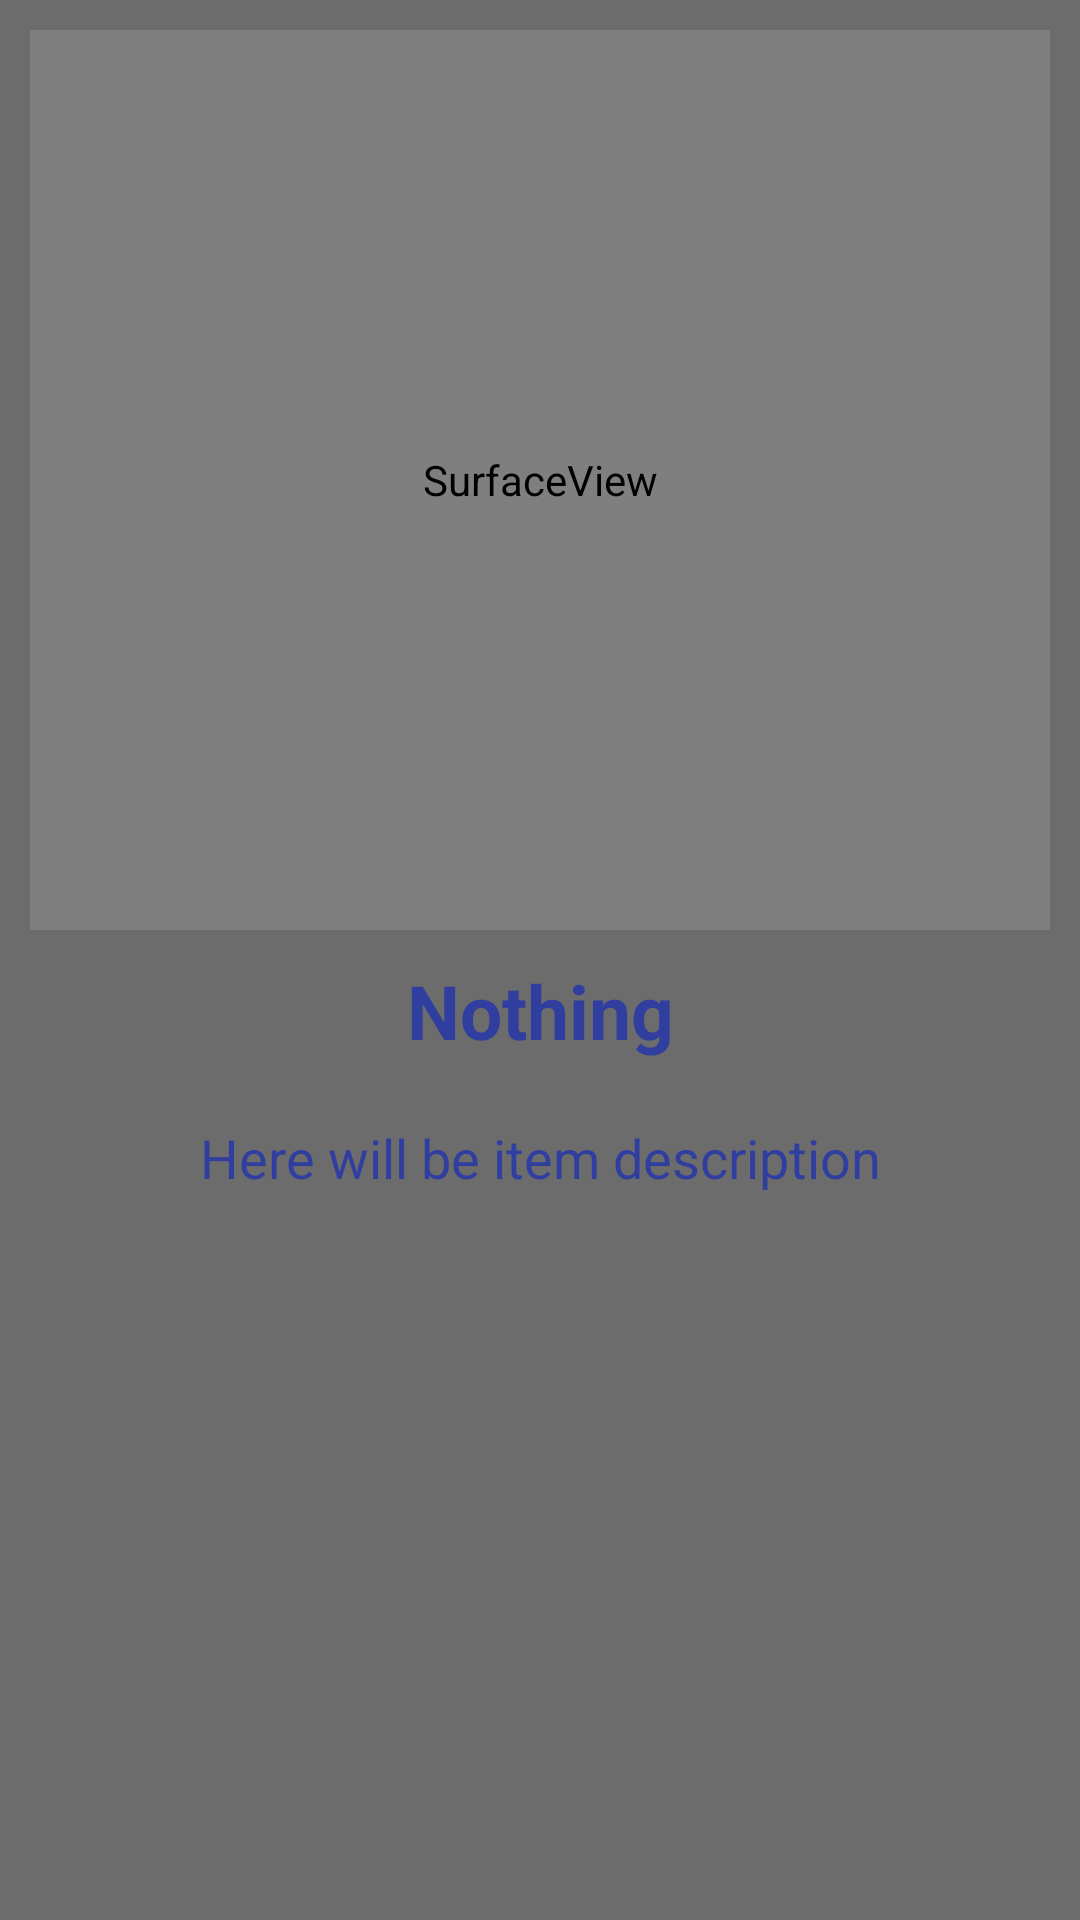

Android layout source for this screen:
<!-- AndroidManifest.xml: application theme AppTheme -->
<!-- res/layout/activity_scan.xml -->
<?xml version="1.0" encoding="utf-8"?>
<android.support.v4.widget.DrawerLayout xmlns:android="http://schemas.android.com/apk/res/android"
    xmlns:app="http://schemas.android.com/apk/res-auto"
    xmlns:tools="http://schemas.android.com/tools"
    android:layout_width="match_parent"
    android:layout_height="match_parent"
    android:id="@+id/drawer"
    tools:context="za.co.sts3d.productmanagementsystem.Scan">

    <RelativeLayout
        android:background="@color/darkGray"
        android:layout_width="match_parent"
        android:layout_height="match_parent"
        android:orientation="horizontal">
        <SurfaceView
            android:layout_centerHorizontal="true"
            android:layout_margin="10dp"
            android:layout_width="match_parent"
            android:layout_height="300dp"
            android:id="@+id/surfaceView"
            />
        <TextView
            android:layout_width="match_parent"
            android:layout_height="wrap_content"
            android:textColor="@color/colorPrimaryDark"
            android:text="Nothing"
            android:layout_alignParentBottom="false"
            android:layout_below="@+id/surfaceView"
            android:textAlignment="center"
            android:textStyle="bold"
            android:textSize="25sp"
            android:id="@+id/txtResult"
            />

        <TextView
            android:textAlignment="center"
            android:layout_marginTop="20dp"
            android:layout_width="match_parent"
            android:layout_height="match_parent"
            android:textColor="@color/colorPrimaryDark"
            android:text="Here will be item description"
            android:layout_alignParentBottom="false"
            android:layout_below="@+id/txtResult"
            android:textStyle="normal"
            android:textSize="18sp"
            android:id="@+id/txtDescription"
            />
    </RelativeLayout>

</android.support.v4.widget.DrawerLayout>
<!-- resources referenced by this layout -->
<resources>
  <color name="colorPrimaryDark">#303F9F</color>
  <color name="darkGray">#6c6c6c</color>
  <style name="AppTheme" parent="Theme.AppCompat.Light.DarkActionBar">
          
          <item name="colorPrimary">@color/colorPrimary</item>
          <item name="colorPrimaryDark">@color/colorPrimaryDark</item>
          <item name="colorAccent">@color/colorAccent</item>
          <item name="cardViewStyle">@style/CardView</item>
      </style>
  <color name="colorPrimary">#3F51B5</color>
  <color name="colorAccent">#e67d0e1b</color>
</resources>
